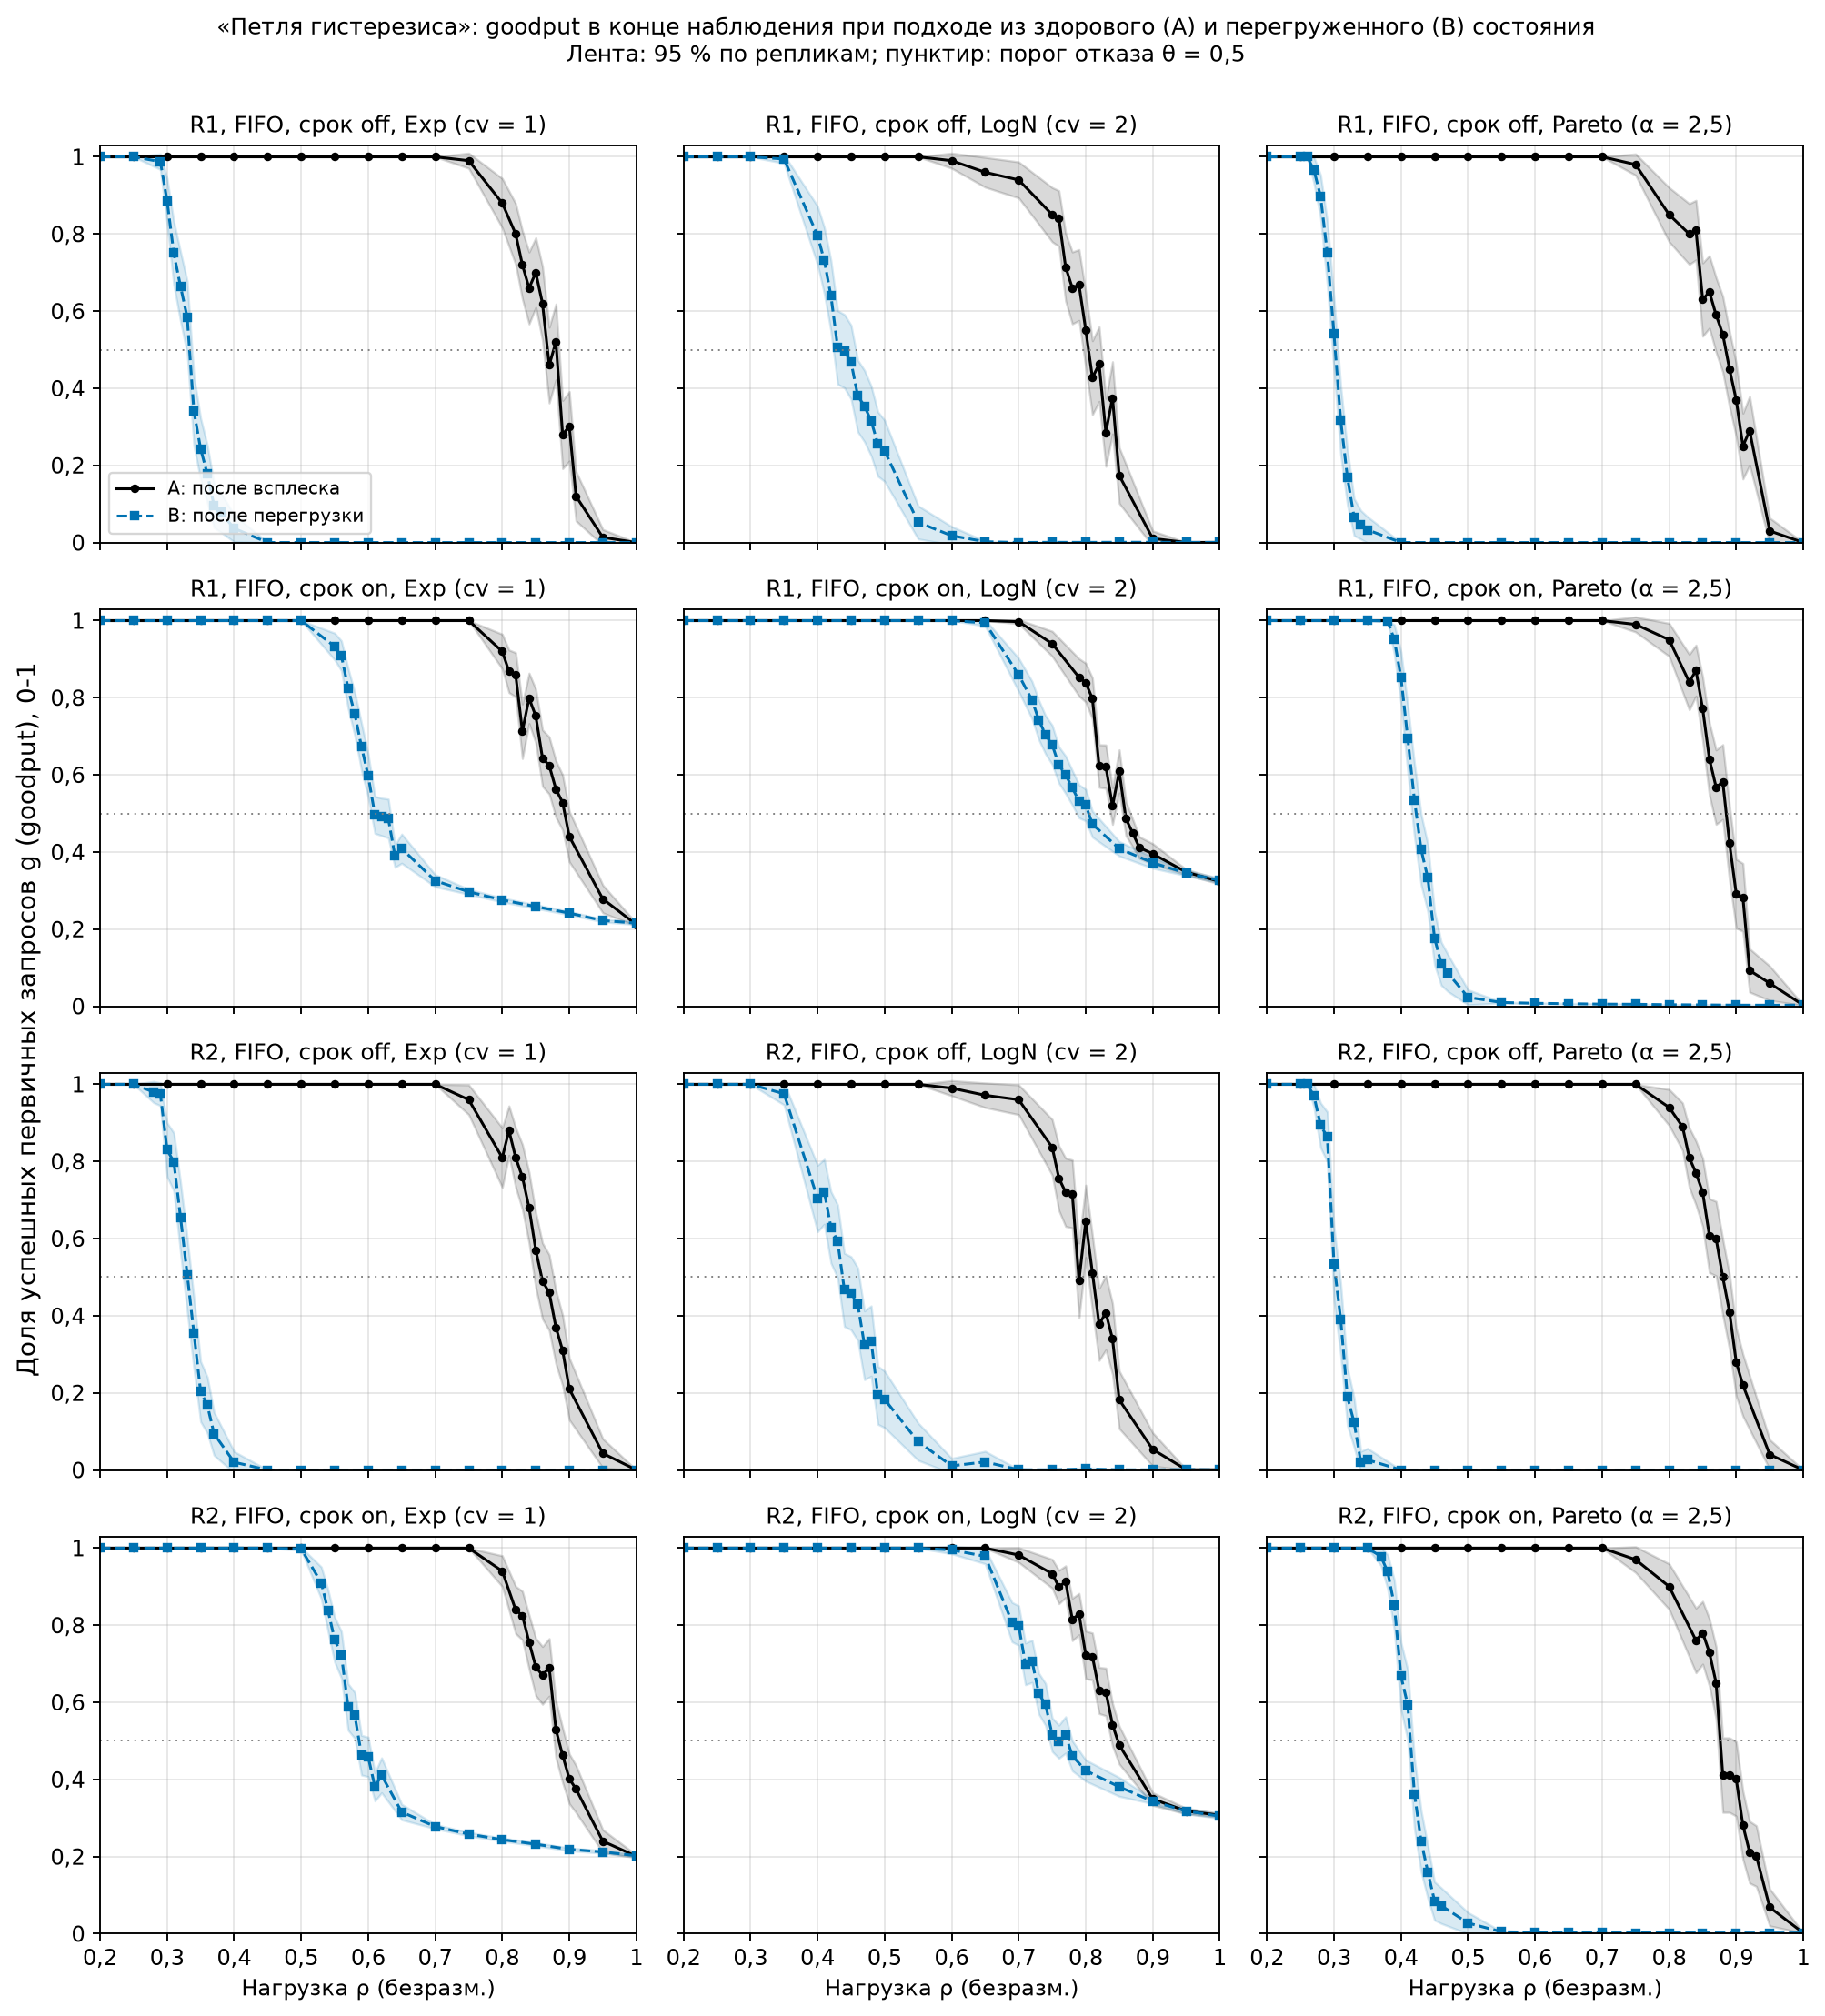

Values plotted in this chart, from the file beside it:
config_hash, R, Q, D, S, protocol, rho_test, n, P, g, g_sd, P_se, panel
b998d5446ecf3b38, R1, FIFO, off, Exp, A, 0.2, 100, 0.0, 1.0, 0.0, 0.0, R1/off/Exp
b998d5446ecf3b38, R1, FIFO, off, Exp, A, 0.25, 100, 0.0, 1.0, 0.0, 0.0, R1/off/Exp
b998d5446ecf3b38, R1, FIFO, off, Exp, A, 0.3, 100, 0.0, 1.0, 0.0, 0.0, R1/off/Exp
b998d5446ecf3b38, R1, FIFO, off, Exp, A, 0.35, 100, 0.0, 1.0, 0.0, 0.0, R1/off/Exp
b998d5446ecf3b38, R1, FIFO, off, Exp, A, 0.4, 100, 0.0, 1.0, 0.0, 0.0, R1/off/Exp
b998d5446ecf3b38, R1, FIFO, off, Exp, A, 0.45, 100, 0.0, 1.0, 0.0, 0.0, R1/off/Exp
b998d5446ecf3b38, R1, FIFO, off, Exp, A, 0.5, 100, 0.0, 1.0, 0.0, 0.0, R1/off/Exp
b998d5446ecf3b38, R1, FIFO, off, Exp, A, 0.55, 100, 0.0, 1.0, 0.0, 0.0, R1/off/Exp
b998d5446ecf3b38, R1, FIFO, off, Exp, A, 0.6, 100, 0.0, 1.0, 0.0, 0.0, R1/off/Exp
b998d5446ecf3b38, R1, FIFO, off, Exp, A, 0.65, 100, 0.0, 1.0, 0.0, 0.0, R1/off/Exp
b998d5446ecf3b38, R1, FIFO, off, Exp, A, 0.7, 100, 0.0, 1.0, 0.0, 0.0, R1/off/Exp
b998d5446ecf3b38, R1, FIFO, off, Exp, A, 0.75, 100, 0.01, 0.99, 0.1, 0.00995, R1/off/Exp
b998d5446ecf3b38, R1, FIFO, off, Exp, A, 0.8, 100, 0.12, 0.88, 0.3266, 0.0325, R1/off/Exp
b998d5446ecf3b38, R1, FIFO, off, Exp, A, 0.82, 100, 0.2, 0.8, 0.402, 0.04, R1/off/Exp
b998d5446ecf3b38, R1, FIFO, off, Exp, A, 0.83, 100, 0.28, 0.72, 0.4513, 0.0449, R1/off/Exp
b998d5446ecf3b38, R1, FIFO, off, Exp, A, 0.84, 100, 0.34, 0.66, 0.4761, 0.04737, R1/off/Exp
b998d5446ecf3b38, R1, FIFO, off, Exp, A, 0.85, 100, 0.3, 0.7, 0.4606, 0.04583, R1/off/Exp
b998d5446ecf3b38, R1, FIFO, off, Exp, A, 0.86, 100, 0.38, 0.62, 0.4878, 0.04854, R1/off/Exp
b998d5446ecf3b38, R1, FIFO, off, Exp, A, 0.87, 100, 0.54, 0.46, 0.5009, 0.04984, R1/off/Exp
b998d5446ecf3b38, R1, FIFO, off, Exp, A, 0.88, 100, 0.48, 0.52, 0.5021, 0.04996, R1/off/Exp
b998d5446ecf3b38, R1, FIFO, off, Exp, A, 0.89, 100, 0.72, 0.28, 0.4513, 0.0449, R1/off/Exp
b998d5446ecf3b38, R1, FIFO, off, Exp, A, 0.9, 100, 0.7, 0.3013, 0.4599, 0.04583, R1/off/Exp
b998d5446ecf3b38, R1, FIFO, off, Exp, A, 0.91, 100, 0.88, 0.12, 0.3266, 0.0325, R1/off/Exp
b998d5446ecf3b38, R1, FIFO, off, Exp, A, 0.95, 100, 0.99, 0.01335, 0.1041, 0.00995, R1/off/Exp
b998d5446ecf3b38, R1, FIFO, off, Exp, A, 1.0, 100, 1.0, 0.0, 0.0, 0.0, R1/off/Exp
b998d5446ecf3b38, R1, FIFO, off, Exp, B, 0.2, 100, 0.0, 1.0, 0.0, 0.0, R1/off/Exp
b998d5446ecf3b38, R1, FIFO, off, Exp, B, 0.25, 100, 0.0, 1.0, 0.0, 0.0, R1/off/Exp
b998d5446ecf3b38, R1, FIFO, off, Exp, B, 0.29, 100, 0.01, 0.9875, 0.1027, 0.00995, R1/off/Exp
b998d5446ecf3b38, R1, FIFO, off, Exp, B, 0.3, 100, 0.13, 0.8861, 0.2973, 0.03363, R1/off/Exp
b998d5446ecf3b38, R1, FIFO, off, Exp, B, 0.31, 100, 0.24, 0.7501, 0.418, 0.04271, R1/off/Exp
b998d5446ecf3b38, R1, FIFO, off, Exp, B, 0.32, 100, 0.35, 0.6641, 0.4589, 0.0477, R1/off/Exp
b998d5446ecf3b38, R1, FIFO, off, Exp, B, 0.33, 100, 0.42, 0.5842, 0.4795, 0.04936, R1/off/Exp
b998d5446ecf3b38, R1, FIFO, off, Exp, B, 0.34, 100, 0.65, 0.3402, 0.4568, 0.0477, R1/off/Exp
b998d5446ecf3b38, R1, FIFO, off, Exp, B, 0.35, 100, 0.76, 0.2427, 0.4063, 0.04271, R1/off/Exp
b998d5446ecf3b38, R1, FIFO, off, Exp, B, 0.36, 100, 0.82, 0.1776, 0.3792, 0.03842, R1/off/Exp
b998d5446ecf3b38, R1, FIFO, off, Exp, B, 0.37, 100, 0.91, 0.09566, 0.2895, 0.02862, R1/off/Exp
b998d5446ecf3b38, R1, FIFO, off, Exp, B, 0.38, 100, 0.92, 0.07819, 0.2604, 0.02713, R1/off/Exp
b998d5446ecf3b38, R1, FIFO, off, Exp, B, 0.4, 100, 0.96, 0.03662, 0.1785, 0.0196, R1/off/Exp
b998d5446ecf3b38, R1, FIFO, off, Exp, B, 0.45, 100, 1.0, 9.67117988394584e-06, 9.67117988394584e-05, 0.0, R1/off/Exp
b998d5446ecf3b38, R1, FIFO, off, Exp, B, 0.5, 100, 1.0, 0.0, 0.0, 0.0, R1/off/Exp
b998d5446ecf3b38, R1, FIFO, off, Exp, B, 0.55, 100, 1.0, 0.0, 0.0, 0.0, R1/off/Exp
b998d5446ecf3b38, R1, FIFO, off, Exp, B, 0.6, 100, 1.0, 0.0, 0.0, 0.0, R1/off/Exp
b998d5446ecf3b38, R1, FIFO, off, Exp, B, 0.65, 100, 1.0, 0.0, 0.0, 0.0, R1/off/Exp
b998d5446ecf3b38, R1, FIFO, off, Exp, B, 0.7, 100, 1.0, 0.0, 0.0, 0.0, R1/off/Exp
b998d5446ecf3b38, R1, FIFO, off, Exp, B, 0.75, 100, 1.0, 0.0, 0.0, 0.0, R1/off/Exp
b998d5446ecf3b38, R1, FIFO, off, Exp, B, 0.8, 100, 1.0, 0.0, 0.0, 0.0, R1/off/Exp
b998d5446ecf3b38, R1, FIFO, off, Exp, B, 0.85, 100, 1.0, 0.0, 0.0, 0.0, R1/off/Exp
b998d5446ecf3b38, R1, FIFO, off, Exp, B, 0.9, 100, 1.0, 0.0, 0.0, 0.0, R1/off/Exp
b998d5446ecf3b38, R1, FIFO, off, Exp, B, 0.95, 100, 1.0, 0.0, 0.0, 0.0, R1/off/Exp
b998d5446ecf3b38, R1, FIFO, off, Exp, B, 1.0, 100, 1.0, 0.0, 0.0, 0.0, R1/off/Exp
a8fd06f0fd087a23, R1, FIFO, off, LogN, A, 0.2, 100, 0.0, 1.0, 0.0, 0.0, R1/off/LogN
a8fd06f0fd087a23, R1, FIFO, off, LogN, A, 0.25, 100, 0.0, 1.0, 0.0, 0.0, R1/off/LogN
a8fd06f0fd087a23, R1, FIFO, off, LogN, A, 0.3, 100, 0.0, 1.0, 0.0, 0.0, R1/off/LogN
a8fd06f0fd087a23, R1, FIFO, off, LogN, A, 0.35, 100, 0.0, 1.0, 0.0, 0.0, R1/off/LogN
a8fd06f0fd087a23, R1, FIFO, off, LogN, A, 0.4, 100, 0.0, 1.0, 0.0, 0.0, R1/off/LogN
a8fd06f0fd087a23, R1, FIFO, off, LogN, A, 0.45, 100, 0.0, 1.0, 0.0, 0.0, R1/off/LogN
a8fd06f0fd087a23, R1, FIFO, off, LogN, A, 0.5, 100, 0.0, 1.0, 0.0, 0.0, R1/off/LogN
a8fd06f0fd087a23, R1, FIFO, off, LogN, A, 0.55, 100, 0.0, 1.0, 0.0, 0.0, R1/off/LogN
a8fd06f0fd087a23, R1, FIFO, off, LogN, A, 0.6, 100, 0.01, 0.99, 0.09965, 0.00995, R1/off/LogN
a8fd06f0fd087a23, R1, FIFO, off, LogN, A, 0.65, 100, 0.04, 0.96, 0.1969, 0.0196, R1/off/LogN
... 540 more rows
